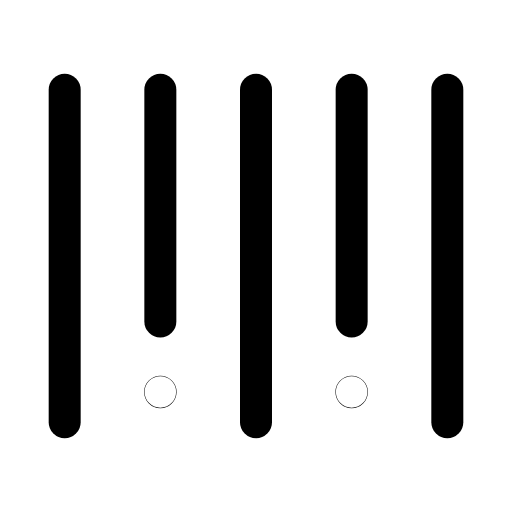
t = 0.00 s
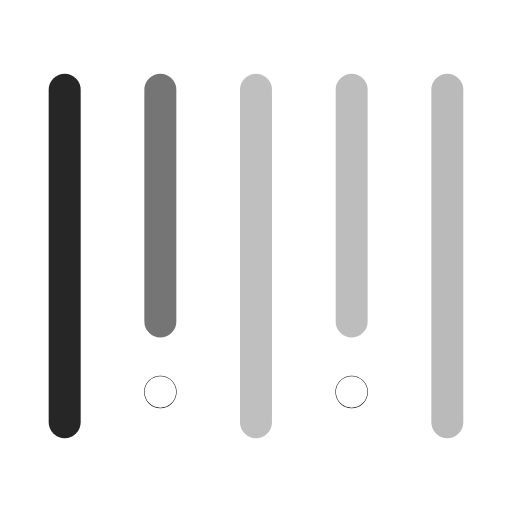
t = 0.32 s
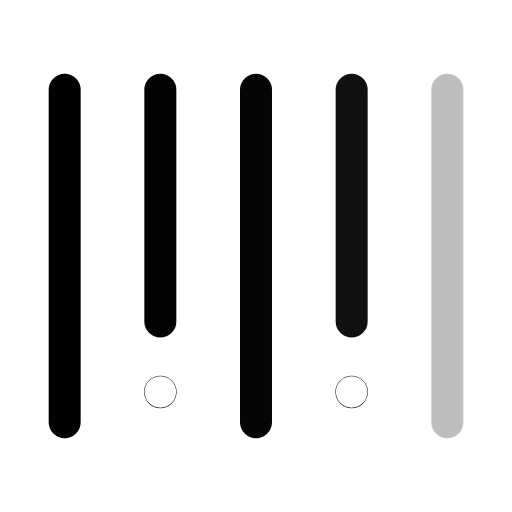
t = 0.63 s
t = 0.93 s: frame unchanged from t = 0.00 s, image omitted
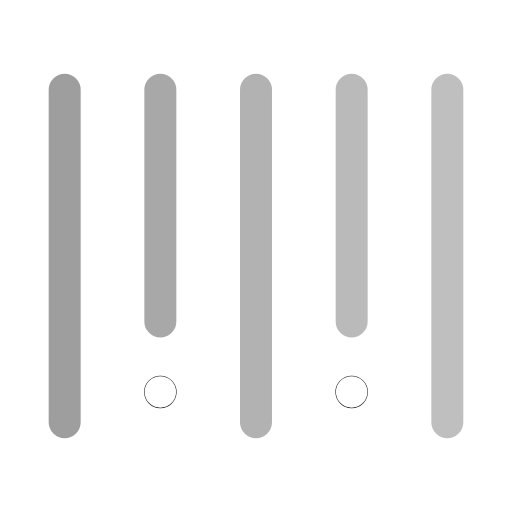
t = 1.26 s
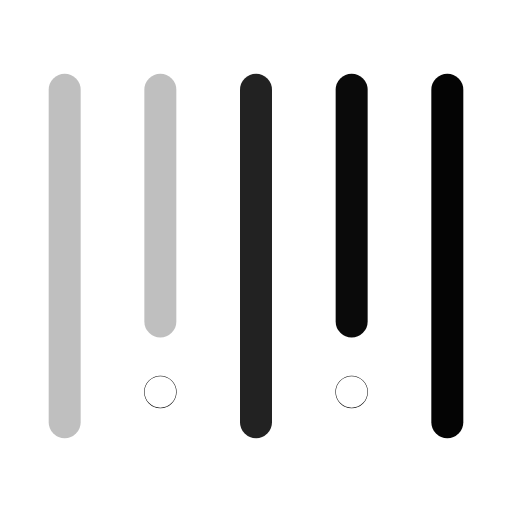
t = 1.51 s

The animated SVG that drew these frames (rendered in a browser with its animation timeline set to each time). Animation: 5 SMIL elements (animate=5); one cycle of 1.90 s, repeats indefinitely.

<svg xmlns="http://www.w3.org/2000/svg" width="24" height="24" viewBox="0 0 24 24" fill="none"><g transform="translate(-2.16 -2.16) scale(1.18)"><line stroke="currentColor" stroke-width="1.271" stroke-linecap="round" stroke-linejoin="round" fill="none" x1="4.4" y1="5.4" x2="4.4" y2="18.6"><animate attributeName="opacity" values="1;0.25;1;1;0.25;1;1" keyTimes="0;0.081;0.45;0.6;0.846;0.9;1" dur="1.9s" repeatCount="indefinite" calcMode="spline" keySplines="0.16 1 0.3 1;0.16 1 0.3 1;0.16 1 0.3 1;0.16 1 0.3 1;0.16 1 0.3 1;0.16 1 0.3 1"/></line><line stroke="currentColor" stroke-width="1.271" stroke-linecap="round" stroke-linejoin="round" fill="none" x1="8.2" y1="5.4" x2="8.2" y2="14.6"><animate attributeName="opacity" values="1;0.25;1;1;0.25;1;1" keyTimes="0;0.144;0.45;0.6;0.804;0.9;1" dur="1.9s" repeatCount="indefinite" calcMode="spline" keySplines="0.16 1 0.3 1;0.16 1 0.3 1;0.16 1 0.3 1;0.16 1 0.3 1;0.16 1 0.3 1;0.16 1 0.3 1"/></line><line stroke="currentColor" stroke-width="1.271" stroke-linecap="round" stroke-linejoin="round" fill="none" x1="12" y1="5.4" x2="12" y2="18.6"><animate attributeName="opacity" values="1;0.25;1;1;0.25;1;1" keyTimes="0;0.207;0.45;0.6;0.762;0.9;1" dur="1.9s" repeatCount="indefinite" calcMode="spline" keySplines="0.16 1 0.3 1;0.16 1 0.3 1;0.16 1 0.3 1;0.16 1 0.3 1;0.16 1 0.3 1;0.16 1 0.3 1"/></line><line stroke="currentColor" stroke-width="1.271" stroke-linecap="round" stroke-linejoin="round" fill="none" x1="15.8" y1="5.4" x2="15.8" y2="14.6"><animate attributeName="opacity" values="1;0.25;1;1;0.25;1;1" keyTimes="0;0.27;0.45;0.6;0.72;0.9;1" dur="1.9s" repeatCount="indefinite" calcMode="spline" keySplines="0.16 1 0.3 1;0.16 1 0.3 1;0.16 1 0.3 1;0.16 1 0.3 1;0.16 1 0.3 1;0.16 1 0.3 1"/></line><line stroke="currentColor" stroke-width="1.271" stroke-linecap="round" stroke-linejoin="round" fill="none" x1="19.6" y1="5.4" x2="19.6" y2="18.6"><animate attributeName="opacity" values="1;0.25;1;1;0.25;1;1" keyTimes="0;0.333;0.45;0.6;0.678;0.9;1" dur="1.9s" repeatCount="indefinite" calcMode="spline" keySplines="0.16 1 0.3 1;0.16 1 0.3 1;0.16 1 0.3 1;0.16 1 0.3 1;0.16 1 0.3 1;0.16 1 0.3 1"/></line><circle stroke="currentColor" stroke-width="1.271" stroke-linecap="round" stroke-linejoin="round" fill="none" cx="8.2" cy="17.4" r="0.01"></circle><circle stroke="currentColor" stroke-width="1.271" stroke-linecap="round" stroke-linejoin="round" fill="none" cx="15.8" cy="17.4" r="0.01"></circle></g></svg>
